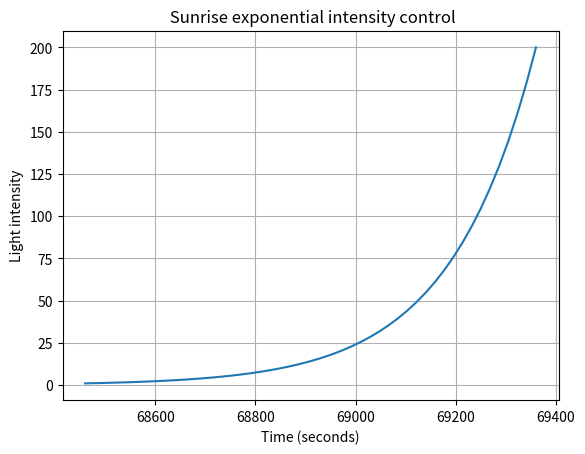

Recreate this plot in Python.
import numpy as np
import matplotlib.pyplot as plt

# Parameters
y0 = 1  # Initial intensity
ymax = 200  # Final intensity
start_time = 68460  # Start time
duration = 900  # Duration in seconds

# We calculate the constant k with a better formula

k = np.log(ymax / y0) / duration  # Adjust k so that it reaches ymax in the desired time
print(k)

# exponential function
def light_intensity(t):
    return y0 * np.exp(k * t)  # Simple exponential to simulate the sunrise/sunset


# Time from second start_time to start_time + duration
time = np.linspace(start_time, start_time + duration)  # We use linspace to get 1000 points

# Light intensity as a function of time.
intensity = light_intensity(time - start_time)  # We adjust t to start from 0
# intensity = ymax - (intensity - y0)

print(intensity)
# Graph
plt.plot(time, intensity)
plt.title(" Sunrise exponential intensity control")
plt.xlabel("Time (seconds)")
plt.ylabel("Light intensity")
plt.grid(True)
plt.show()
